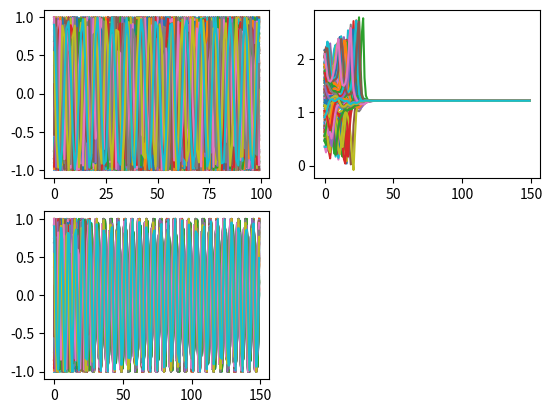

This chart was generated by the following Python code:
import os
os.system('cls')
import numpy as np
from numpy import pi,random,sin,zeros
import matplotlib.pyplot as plt

def startplot(phi,omega,N):
    t=range(100)
    plotData=[[] if i%2 else t  for i in range(2*N)]
    for i in t:
        for k in range(N):
            plotData[2*k+1].append(sin(omega[k]*i+phi[k]))
    plt.subplot(2,2,1)
    plt.plot(*plotData)
def kuramoto(Time,phi,omega,N,K):
    t=range(Time)
    plotData1=[[] if i%2 else t  for i in range(2*N)]
    plotData2=[[] if i%2 else t  for i in range(2*N)]
    dphi = zeros(N)
    for i in t:
        for k in range(N):
            dphi[k]=omega[k]+K/N*sum([sin(phi[j]-phi[k]) for j in range(N)])
            plotData1[2*k+1].append(sin(phi[k]))
            plotData2[2*k+1].append(dphi[k])
        phi+=dphi
    return plotData1,plotData2



N = 150 # количество осцилляторов
K = 1.06 # коэффициент связи
phi = random.uniform(low=0, high=2*pi, size=N) # случайные начальные фазы
omega = random.uniform(low=0.5, high=2, size=N) # случайные частоты осцилляторов
sr=sum(omega)/150
omega1=[abs(a-sr) for a in omega]
sr1=sum(omega1)/150
print(sr,sr1)
data=[phi,omega,N,K]
startplot(*data[:3])

plotData1,plotData2=kuramoto(150,*data)
plt.subplot(2,2,3)
plt.plot(*plotData1)
plt.subplot(2,2,2)
plt.plot(*plotData2)

manager = plt.get_current_fig_manager()
manager.full_screen_toggle()
plt.show()
